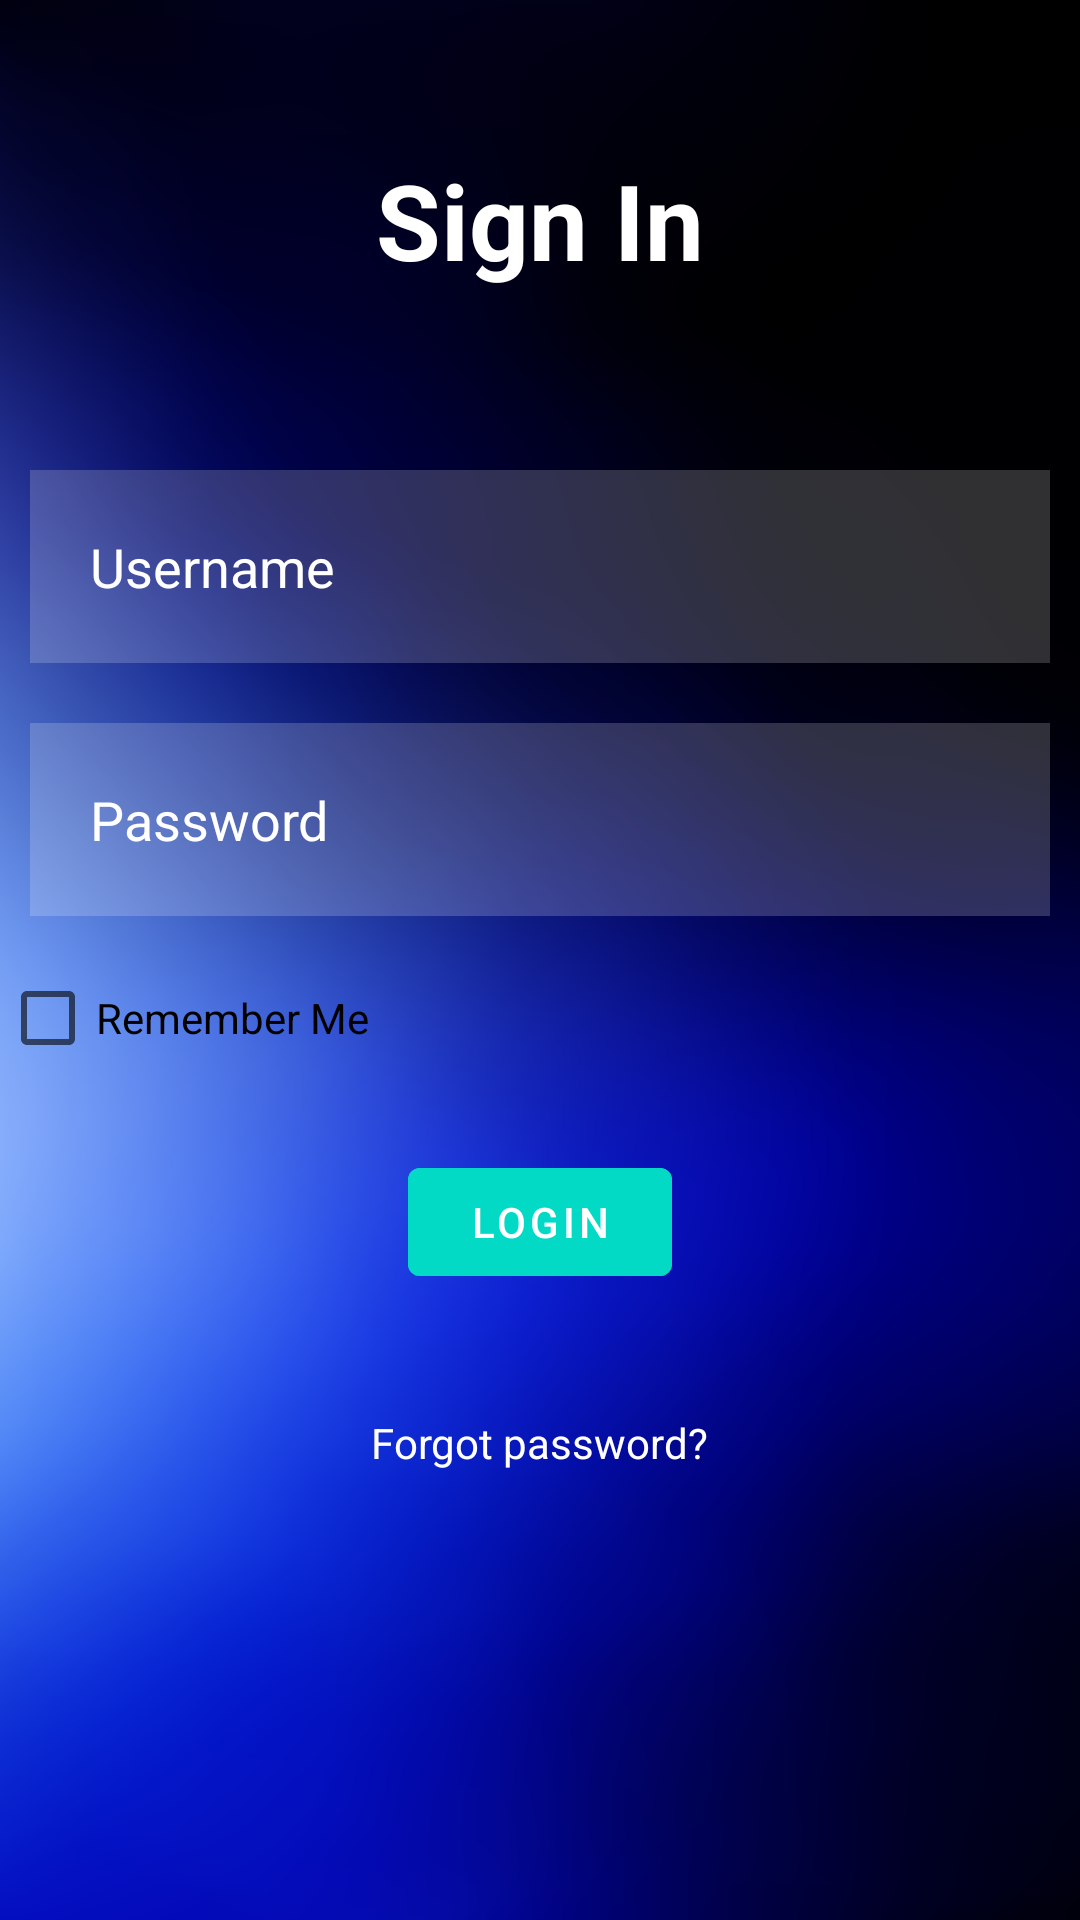

Here is an Android app screen rendered from its layout file. Give the layout XML and the strings, colors and styles it references.
<!-- AndroidManifest.xml: application theme Theme.JavaprojectNojus -->
<!-- res/layout/activity_main.xml -->
<?xml version="1.0" encoding="utf-8"?>
<RelativeLayout xmlns:android="http://schemas.android.com/apk/res/android"
    xmlns:app="http://schemas.android.com/apk/res-auto"
    xmlns:tools="http://schemas.android.com/tools"
    android:layout_width="match_parent"
    android:layout_height="match_parent"
    android:background="@drawable/background"
    tools:context=".MainActivity">

    <TextView
        android:layout_width="match_parent"
        android:layout_height="wrap_content"
        android:id="@+id/signin"
        android:text="Sign In"
        android:textColor="@color/white"
        android:textSize="35dp"
        android:textStyle="bold"
        android:layout_margin="50dp"
        android:gravity="center"

        />

        <EditText
            android:layout_width="match_parent"
            android:layout_height="wrap_content"
            android:id="@+id/username"
            android:layout_below="@id/signin"
            android:background="#30ffffff"
            android:hint="Username"
            android:textColorHint="@color/white"
            android:layout_margin="10dp"
            android:padding="20dp"
            android:drawableLeft="@drawable/ic_baseline_person_24"
            android:drawablePadding="20dp"
            />

        <EditText
            android:layout_width="match_parent"
            android:layout_height="wrap_content"
            android:id="@+id/password"
            android:layout_below="@id/username"
            android:background="#30ffffff"
            android:hint="Password"
            android:textColorHint="@color/white"
            android:layout_margin="10dp"
            android:padding="20dp"
            android:drawableLeft="@drawable/ic_baseline_password_24"
            android:drawablePadding="20dp"
            android:inputType="textPassword"

            />

        <CheckBox
            android:id="@+id/login_remember_me"
            android:layout_width="match_parent"
            android:layout_height="wrap_content"
            android:layout_below="@+id/password"
            android:text="Remember Me"
            />

        <com.google.android.material.button.MaterialButton
            android:layout_width="wrap_content"
            android:layout_height="wrap_content"
            android:id="@+id/loginbtn"
            android:layout_below="@id/login_remember_me"
            android:text="LOGIN"
            android:backgroundTint="@color/design_default_color_secondary"
            android:layout_centerHorizontal="true"
            android:layout_margin="20dp"

            />
        <TextView
            android:layout_width="wrap_content"
            android:layout_height="wrap_content"
            android:id="@+id/forgotpass"
            android:layout_below="@id/loginbtn"
            android:text="Forgot password?"
            android:textColor="@color/white"
            android:layout_centerHorizontal="true"
            android:layout_margin="20dp"
            />

</RelativeLayout>
<!-- resources referenced by this layout -->
<resources>
  <color name="white">#FFFFFFFF</color>
  <!-- drawable background: png bitmap (drawable-v24, 223048 bytes) -->
  <style name="Theme.JavaprojectNojus" parent="Theme.MaterialComponents.DayNight.NoActionBar">
          
          <item name="colorPrimary">@color/purple_500</item>
          <item name="colorPrimaryVariant">@color/purple_700</item>
          <item name="colorOnPrimary">@color/white</item>
          
          <item name="colorSecondary">@color/teal_200</item>
          <item name="colorSecondaryVariant">@color/teal_700</item>
          <item name="colorOnSecondary">@color/black</item>
          
          <item name="android:statusBarColor">?attr/colorPrimaryVariant</item>
          
      </style>
  <color name="purple_500">#FF6200EE</color>
  <color name="purple_700">#FF3700B3</color>
  <color name="teal_200">#FF03DAC5</color>
  <color name="teal_700">#FF018786</color>
  <color name="black">#FF000000</color>
</resources>
